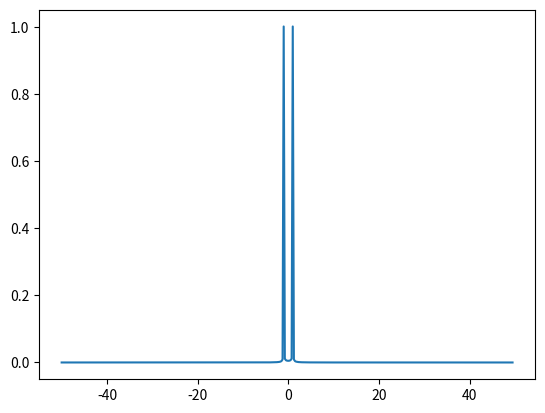

Here is the Python script that generated this plot:
import numpy as np
from scipy.integrate import quad
### 1D integral
def integral_subcalculate(fun,x_start:float,x_end:float,args:tuple = ()) -> float:
    # calculate a small integrate over xspan

    Xlist4 = np.linspace(0,1,5,endpoint = True)*(x_end - x_start) + x_start
    i4 = fun(Xlist4,*args)
    Co_4 = np.array([7,32,12,32,7])

    I = (np.sum(Co_4*i4,axis = None))*(x_end - x_start)/90
    return I

def integral_operate(fun,xspan: np.ndarray,args:tuple = (),TOL:float = 1e-6) -> float:
    N = 8
    int_space = np.linspace(xspan[0],xspan[1],N,endpoint = True)
    result = 0
    j = 0
    n = 8
    while(j<(N-1)): ## integral in int_space
        n = np.max([N//2,n//2])
        erf = 1
        result_0 = integral_subcalculate(fun,int_space[j],int_space[j+1],args)
        while(erf >= TOL): ## self_adjust integral in span: { int_space[j],int_space[j+1] }
            sub_space = np.linspace(int_space[j],int_space[j+1],n,endpoint = True); 
            result_1 = 0
            k = 0
            while(k<(n-1)): ## integral in sub_space
                result_1 += integral_subcalculate(fun,sub_space[k],sub_space[k+1],args)
                k += 1
            n *= 2

            erf = np.abs(result_1 - result_0)/np.max([1,np.abs(result_1)])
            result_0 = result_1 

        result += result_0
        j += 1
    
    return result

def integral(fun,xspan: np.ndarray,args:tuple = (),TOL: float = 1e-6) -> float:
    """ numerical integral
        support complex function: np.sqrt(-1+0j) = 1j
        fun:  function to integrate,
        xpans: integral span, 
        TOL: value to control numerical error
    """
    if xspan[1] == xspan[0]:
        return 0
    
    if xspan[1] > xspan[0]:
        sgn = 1
        x0 = xspan[0]
        x1 = xspan[1]
    else:
        sgn = -1
        x0 = xspan[1]
        x1 = xspan[0]
    
    process = [0,0]
    if x1 == np.infty:
        process[1] = 1
    if x0 == -np.infty:
        process[0] = -1
    
    ## integral
    match process:
        case [0,1]:
            step = 1
            result = integral_operate(fun,[x0,x0+step],args,TOL)
            e = 1
            while(e>=TOL):
                x0 += step
                add = integral_operate(fun,[x0,x0+step],args,TOL)
                result += add
                e = np.abs( add/np.max([np.abs(result),1])  )

        case [-1,0]:
            step = 1
            result = integral_operate(fun,[x1-step,x1],args,TOL)
            e = 1
            while(e>=TOL):
                x1 -= step
                add = integral_operate(fun,[x1-step,x1],args,TOL)
                result += add
                e = np.abs( add/np.max([np.abs(result),1])  )

        case [-1,1]:
            # [0,1]
            x0 = 0
            step = 1
            result_f = integral_operate(fun,[x0,x0+step],args,TOL)
            e = 1
            x0 += step
            while(e>=TOL):
                x0 += step
                add = integral_operate(fun,[x0,x0+step],args,TOL)
                result_f += add
                e = np.abs( add/np.max([np.abs(result_f),1])  )

            #[-1,0]
            x1 = 0
            result_b = integral_operate(fun,[x1-step,x1],args,TOL)
            e = 1
            while(e>=TOL):
                x1 -= step
                add = integral_operate(fun,[x1-step,x1],args,TOL)
                result_b += add
                e = np.abs( add/np.max([np.abs(result_b),1])  )

            result = result_f + result_b

        case _:
            result = integral_operate(fun,[x0,x1],args,TOL)

    return (result*sgn)

### 2D integral
def integral2D_subcalculate(yxfun,funy_down,funy_up,x_start:float,x_end:float,args:tuple=()) -> float:
    xlist = np.linspace(x_start,x_end,5,endpoint = True)
    Co_4 = np.array([7,32,12,32,7])
    result = 0
    i = 0
    while(i<5):
        int_y = integral(yxfun,[funy_down(xlist[i]),funy_up(xlist[i])],(xlist[i],*args))
        result += int_y*Co_4[i]
        i += 1

    return (result*(x_end - x_start)/90)

def integral2D_operate(yxfun,funy_down,funy_up,xspan: np.ndarray,args:tuple=(),TOL:float = 1e-6) -> float:
    N = 8
    int_xspace = np.linspace(xspan[0],xspan[1],N,endpoint = True)
    result = 0
    j = 0
    n = 8
    while(j<(N-1)): ## integral in int_space
        n = np.max([N//2,n//2])
        erf = 1
        result_0 = integral2D_subcalculate(yxfun,funy_down,funy_up,int_xspace[j],int_xspace[j+1],args)
        while(erf >= TOL): ## self_adjust integral in span: { int_space[j],int_space[j+1] }
            sub_space = np.linspace(int_xspace[j],int_xspace[j+1],n,endpoint = True); 
            result_1 = 0
            k = 0
            while(k<(n-1)): ## integral in sub_space
                result_1 += integral2D_subcalculate(yxfun,funy_down,funy_up,sub_space[k],sub_space[k+1],args)
                k += 1
            n *= 2

            erf = np.abs(result_1 - result_0)/np.max([1,np.abs(result_1)])
            result_0 = result_1 

        result += result_0
        j += 1
    
    return result

def integral2D(yxfun,funy_down,funy_up,xspan:np.ndarray,args:tuple = (),TOL:float = 1e-6) -> float:
    """ 2D numerical integral
        support complex function: np.sqrt(-1+0j) = 1j
        yxfun: function to integrate, but you should use function of this form: func(y,x,*args)
        xpans: integral span of x-axis
        funy: funtion of y lines
        TOL: value to control numerical error
    """
    if xspan[1] == xspan[0]:
        return 0
    
    if xspan[1] > xspan[0]:
        sgn = 1
        x0 = xspan[0]
        x1 = xspan[1]
    else:
        sgn = -1
        x0 = xspan[1]
        x1 = xspan[0]
    
    process = [0,0]
    if x1 == np.infty:
        process[1] = 1
    if x0 == -np.infty:
        process[0] = -1
    
    ## integral -- integral2D_operate(yxfun,funy_down,funy_up,xspan,args,TOL)
    match process:
        case [0,1]:
            step = 1
            result = integral2D_operate(yxfun,funy_down,funy_up,[x0,x0+step],args,TOL)
            e = 1
            while(e>=TOL):
                x0 += step
                add = integral2D_operate(yxfun,funy_down,funy_up,[x0,x0+step],args,TOL)
                result += add
                e = np.abs( add/np.max([np.abs(result),1])  )

        case [-1,0]:
            step = 1
            result = integral2D_operate(yxfun,funy_down,funy_up,[x1-step,x1],args,TOL)
            e = 1
            while(e>=TOL):
                x1 -= step
                add = integral2D_operate(yxfun,funy_down,funy_up,[x1-step,x1],args,TOL)
                result += add
                e = np.abs( add/np.max([np.abs(result),1])  )

        case [-1,1]:
            # [0,1]
            x0 = 0
            step = 1
            result_f = integral2D_operate(yxfun,funy_down,funy_up,[x0,x0+step],args,TOL)
            e = 1
            while(e>=TOL):
                x0 += step
                add = integral2D_operate(yxfun,funy_down,funy_up,[x0,x0+step],args,TOL)
                result_f += add
                e = np.abs( add/np.max([np.abs(result_f),1])  )

            #[-1,0]
            x1 = 0
            result_b = integral2D_operate(yxfun,funy_down,funy_up,[x1-step,x1],args,TOL)
            e = 1
            while(e>=TOL):
                x1 -= step
                add = integral2D_operate(yxfun,funy_down,funy_up,[x1-step,x1],args,TOL)
                result_b += add
                e = np.abs( add/np.max([np.abs(result_b),1])  )

            result = result_f + result_b

        case _:
            result = integral2D_operate(yxfun,funy_down,funy_up,xspan,args,TOL)

    return (result*sgn)

### 1D discrete integral
def int_integral(ylist:np.ndarray,xlist:np.ndarray,order:int = 4,smooth:float = 0.02,TOL:float = 1e-6) -> float:
    """ discrete numerical integral, first do interpolation, and then numerical integrate
        it will return the integrate result and a spline function for you to check the vaildity

        ylist: discrete sampling date from sensor you want to integrate over xlist opi
        xlist: span over which you want to do integration about ylist
        order: value to control interpolate error 1 <= order <= 5.
        smooth: value to control the spline process: smooth >= 0
                    larger smooth value will get smoother cruves,  smaller value to be more like raw data
                   'smooth = None' to use the default value in scipy.UnivariateSpline (discourage)
        TOL: value to control integrate error

        the error is contributed both from numerical integration and spline progress, which will 
        be influenced by the accuracy and fluctuations of your sampling data
    """
    from scipy.interpolate import UnivariateSpline
    spline = UnivariateSpline(xlist,ylist,k = order,s = smooth) ## get interpolate function
    fun = lambda x: spline(x)

    result = integral(fun,[xlist[0],xlist[-1]],(),TOL)
    return result,fun

def fft(ylist):
    '''
    tlist: sampling time list
    ylist: data list, corresponding to tlist

    sampling frequenncy: f = 2*F_N, Nyquist frequency F_N is the frequency only under which can a phenomenon be analyzed by this fft
    frequency resolution: delta_f = 1/T, T is the whole time of tlist
    a[n], n = np.arange(0,,N), frequency list of fft
    '''
    N = len(ylist)
    nlist = np.arange(N)
    an = np.empty_like(nlist,dtype = complex)
    
    for n in nlist:
        philist = np.exp(1j*2*np.pi*n*nlist/N)
        an[n] = np.sum(ylist*philist,axis = None)
    
    return an 

def fftfreq(length:int,delta_t:float):
    '''
    lenth: lenth of fft list
    dt: sampling retardation between two neighbour data in tlist 
    '''
    val = 1/(length*delta_t)
    flist_p = np.arange(0,length//2)
    flist_n = np.arange(-length//2,0)

    flist = np.concatenate((flist_p,flist_n),axis = 0)*val
    return flist

def fftshift(list):
    N = len(list)
    shift_list = np.concatenate((list[N//2:],list[0:N//2-1]),axis = 0)
    return shift_list

# testing functions  
def yxfun(y,x):
    f = y**2*np.exp(-x**2)
    return f

def fun(x):
    f = 2*np.cos(2*np.pi*x)
    return f

if __name__ == "__main__":
    import matplotlib.pyplot as plt
    #print(np.sqrt(-1+0j)) --> 1j
    f = 100
    T = 4
    tlist = np.linspace(0,T,T*f)
    ylist = fun(tlist)

    yf = fftshift(fft(ylist))/len(ylist)
    tf = fftshift(fftfreq(len(ylist),1/f))
    print(np.sum(np.abs(yf)**2,axis = None))

    plt.figure(1)
    plt.plot(tf,np.abs(yf))
    plt.show()


    